4-way image classification set "images" from GitHub (GiancarlosMamaniBenitez/Seminario1); label vocabulary: durazno, mandarin, manzana, platano.

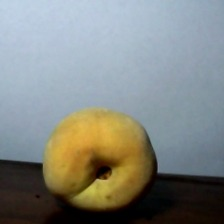
Label: durazno

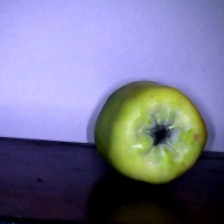
Label: manzana

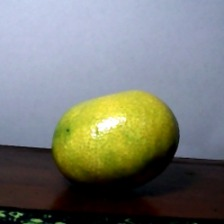
Label: mandarin

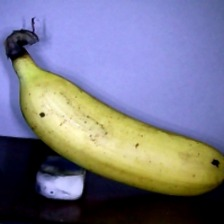
Label: platano

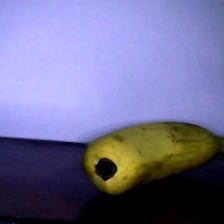
Label: platano

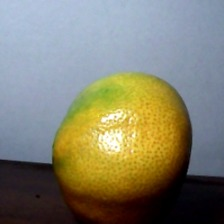
Label: mandarin
